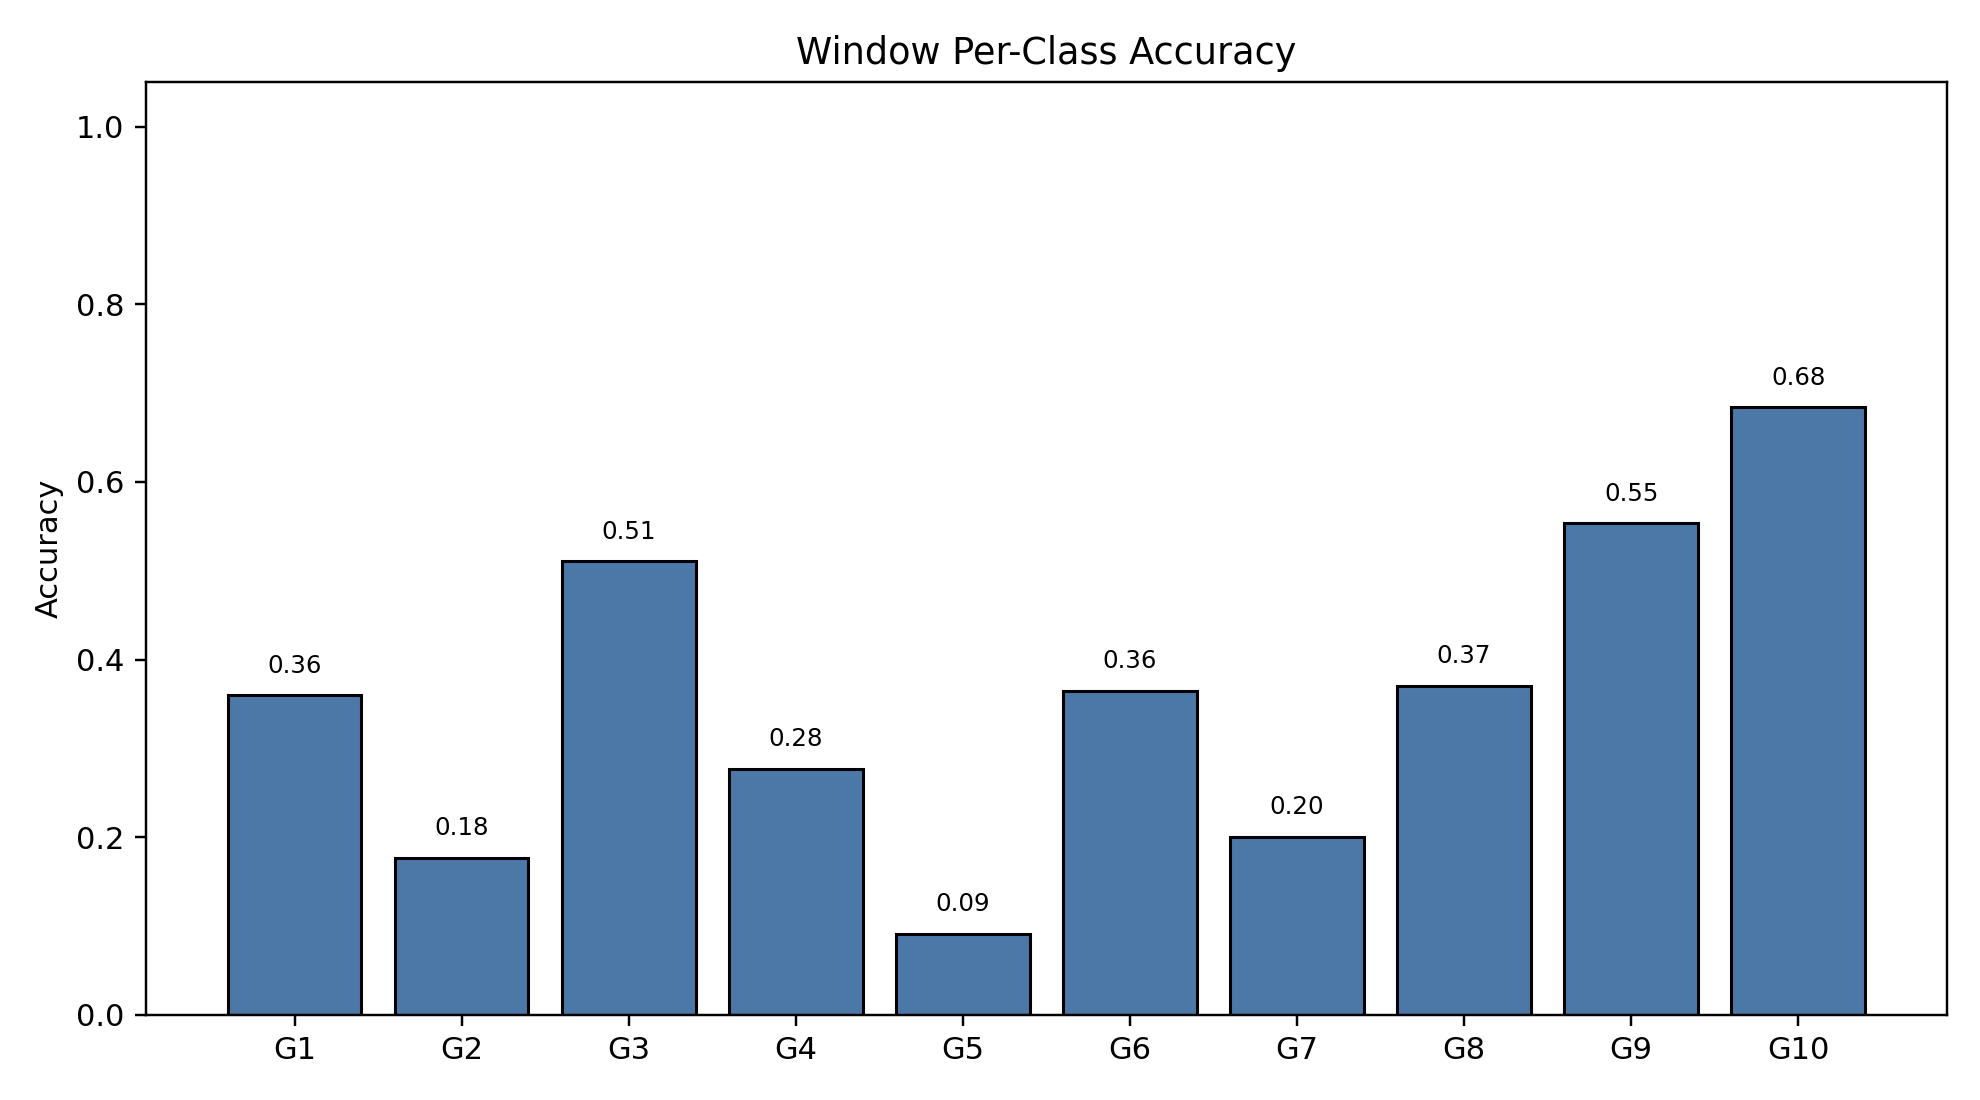

The data file committed next to this chart (first rows):
class_index, gesture_id, support, correct, accuracy
0, 1, 790, 284, 0.3595
1, 2, 692, 122, 0.1763
2, 3, 766, 391, 0.5104
3, 4, 743, 206, 0.2773
4, 5, 735, 67, 0.09116
5, 6, 763, 278, 0.3644
6, 7, 755, 151, 0.2
7, 8, 707, 262, 0.3706
8, 9, 687, 380, 0.5531
9, 10, 683, 467, 0.6837
